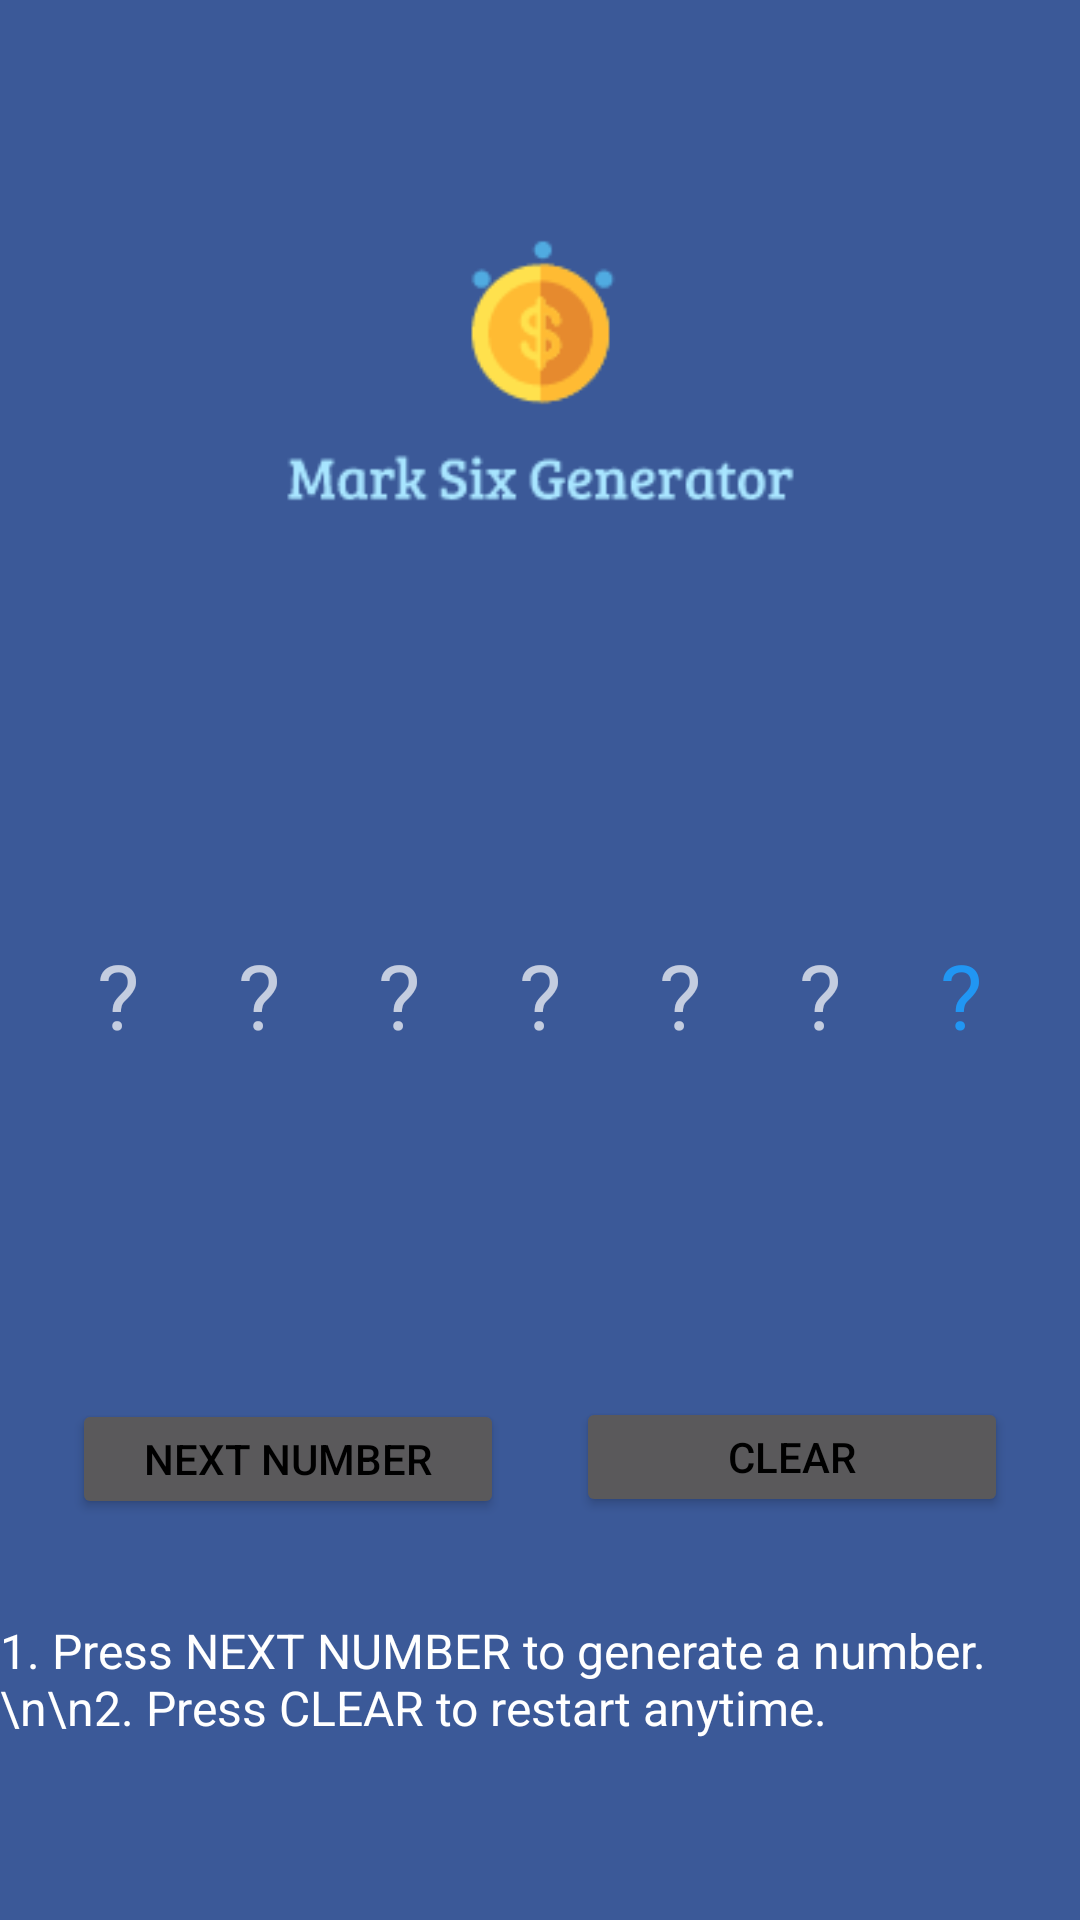

Android layout source for this screen:
<!-- AndroidManifest.xml: application theme Theme.MarkSix -->
<!-- res/layout/activity_main.xml -->
<?xml version="1.0" encoding="utf-8"?>
<androidx.constraintlayout.widget.ConstraintLayout xmlns:android="http://schemas.android.com/apk/res/android"
    xmlns:app="http://schemas.android.com/apk/res-auto"
    xmlns:tools="http://schemas.android.com/tools"
    android:layout_width="match_parent"
    android:layout_height="match_parent"
    android:background="#3b5998"
    android:textAlignment="center">


    <TextView
        android:id="@+id/tv2"
        android:layout_width="wrap_content"
        android:layout_height="wrap_content"
        android:text="?"
        android:textSize="30sp"
        app:layout_constraintBottom_toTopOf="@id/nextbtn"
        app:layout_constraintEnd_toStartOf="@id/tv3"
        app:layout_constraintHorizontal_bias="0.5"
        app:layout_constraintStart_toEndOf="@id/tv1"
        app:layout_constraintTop_toTopOf="parent"
        app:layout_constraintVertical_bias="0.731" />

    <TextView
        android:id="@+id/tv1"
        android:layout_width="wrap_content"
        android:layout_height="wrap_content"
        android:text="?"
        android:textSize="30sp"
        app:layout_constraintBottom_toTopOf="@id/nextbtn"
        app:layout_constraintEnd_toStartOf="@id/tv2"
        app:layout_constraintHorizontal_bias="0.5"
        app:layout_constraintStart_toStartOf="parent"
        app:layout_constraintTop_toTopOf="parent"
        app:layout_constraintVertical_bias="0.731" />

    <TextView
        android:id="@+id/tv6"
        android:layout_width="wrap_content"
        android:layout_height="wrap_content"
        android:text="?"
        android:textSize="30sp"
        app:layout_constraintBottom_toTopOf="@id/nextbtn"
        app:layout_constraintEnd_toStartOf="@id/tv7"
        app:layout_constraintHorizontal_bias="0.5"
        app:layout_constraintStart_toEndOf="@id/tv5"
        app:layout_constraintTop_toTopOf="parent"
        app:layout_constraintVertical_bias="0.731" />

    <TextView
        android:id="@+id/tv5"
        android:layout_width="wrap_content"
        android:layout_height="wrap_content"
        android:text="?"
        android:textSize="30sp"
        app:layout_constraintBottom_toTopOf="@id/nextbtn"
        app:layout_constraintEnd_toStartOf="@id/tv6"
        app:layout_constraintHorizontal_bias="0.5"
        app:layout_constraintStart_toEndOf="@id/tv4"
        app:layout_constraintTop_toTopOf="parent"
        app:layout_constraintVertical_bias="0.731" />

    <TextView
        android:id="@+id/tv7"
        android:layout_width="wrap_content"
        android:layout_height="wrap_content"
        android:text="?"
        android:textColor="#2196F3"
        android:textSize="30sp"
        app:layout_constraintBottom_toTopOf="@id/nextbtn"
        app:layout_constraintEnd_toEndOf="parent"
        app:layout_constraintHorizontal_bias="0.5"
        app:layout_constraintStart_toEndOf="@id/tv6"
        app:layout_constraintTop_toTopOf="parent"
        app:layout_constraintVertical_bias="0.731" />

    <TextView
        android:id="@+id/tv4"
        android:layout_width="wrap_content"
        android:layout_height="wrap_content"
        android:text="?"
        android:textSize="30sp"
        app:layout_constraintBottom_toTopOf="@id/nextbtn"
        app:layout_constraintEnd_toStartOf="@id/tv5"
        app:layout_constraintHorizontal_bias="0.5"
        app:layout_constraintStart_toEndOf="@id/tv3"
        app:layout_constraintTop_toTopOf="parent"
        app:layout_constraintVertical_bias="0.731" />

    <TextView
        android:id="@+id/tv3"
        android:layout_width="wrap_content"
        android:layout_height="wrap_content"
        android:text="?"
        android:textSize="30sp"
        app:layout_constraintBottom_toTopOf="@id/nextbtn"
        app:layout_constraintEnd_toStartOf="@id/tv4"
        app:layout_constraintHorizontal_bias="0.5"
        app:layout_constraintStart_toEndOf="@id/tv2"
        app:layout_constraintTop_toTopOf="parent"
        app:layout_constraintVertical_bias="0.731" />


    <Button
        android:id="@+id/clearbtn"
        android:layout_width="144dp"
        android:layout_height="40dp"
        android:text="CLEAR"
        android:textColor="#000000"
        app:layout_constraintBottom_toBottomOf="parent"
        app:layout_constraintEnd_toEndOf="parent"
        app:layout_constraintHorizontal_bias="0.5"
        app:layout_constraintStart_toEndOf="@+id/nextbtn"
        app:layout_constraintTop_toTopOf="parent"
        app:layout_constraintVertical_bias="0.776" />

    <Button
        android:id="@+id/nextbtn"
        android:layout_width="144dp"
        android:layout_height="40dp"
        android:text="Next Number"
        android:textColor="#000000"
        app:layout_constraintBottom_toBottomOf="parent"
        app:layout_constraintEnd_toStartOf="@+id/clearbtn"
        app:layout_constraintHorizontal_bias="0.5"
        app:layout_constraintHorizontal_chainStyle="spread"
        app:layout_constraintStart_toStartOf="parent"
        app:layout_constraintTop_toTopOf="parent"
        app:layout_constraintVertical_bias="0.777" />

    <TextView
        android:id="@+id/tv8"
        android:layout_width="wrap_content"
        android:layout_height="wrap_content"
        android:text="GOOD LUCK!"
        android:textColor="#FFB253"
        android:textSize="36sp"
        android:visibility="invisible"
        app:layout_constraintBottom_toBottomOf="parent"
        app:layout_constraintEnd_toEndOf="@+id/imageView2"
        app:layout_constraintHorizontal_bias="0.49"
        app:layout_constraintStart_toStartOf="@+id/imageView2"
        app:layout_constraintTop_toTopOf="parent"
        app:layout_constraintVertical_bias="0.42000002" />

    <TextView
        android:id="@+id/tv10"
        android:layout_width="wrap_content"
        android:layout_height="wrap_content"
        android:text="1. Press NEXT NUMBER to generate a number. \n\n2. Press CLEAR to restart anytime."
        android:textColor="@color/white"
        android:textSize="16sp"
        app:layout_constraintBottom_toBottomOf="parent"
        app:layout_constraintEnd_toEndOf="parent"
        app:layout_constraintHorizontal_bias="0.496"
        app:layout_constraintStart_toStartOf="parent"
        app:layout_constraintTop_toTopOf="parent"
        app:layout_constraintVertical_bias="0.9" />

    <ImageView
        android:id="@+id/imageView2"
        android:layout_width="183dp"
        android:layout_height="185dp"
        app:layout_constraintBottom_toBottomOf="parent"
        app:layout_constraintEnd_toEndOf="parent"
        app:layout_constraintStart_toStartOf="parent"
        app:layout_constraintTop_toTopOf="parent"
        app:layout_constraintVertical_bias="0.100000024"
        app:srcCompat="@drawable/_28277b6dd954f5bbd3b2537b56c5ada__2_" />



</androidx.constraintlayout.widget.ConstraintLayout>
<!-- resources referenced by this layout -->
<resources>
  <!-- drawable _28277b6dd954f5bbd3b2537b56c5ada__2_: png bitmap (drawable, 5586 bytes) -->
  <style name="Theme.MarkSix" parent="Theme.MaterialComponents.NoActionBar">
          
          <item name="colorPrimary">#a8e5ff</item>
          <item name="colorPrimaryVariant">@color/purple_700</item>
          <item name="colorOnPrimary">@color/white</item>
          
          <item name="colorSecondary">@color/teal_200</item>
          <item name="colorSecondaryVariant">@color/teal_700</item>
          <item name="colorOnSecondary">@color/black</item>
          
          <item name="android:statusBarColor">?attr/colorPrimaryVariant</item>
          
      </style>
  <!-- not gathered from this repository: default colours our renderer supplied (Android Studio template values) -->
  <color name="purple_700">#FF3700B3</color>
  <color name="teal_200">#FF03DAC5</color>
  <color name="teal_700">#FF018786</color>
  <color name="black">#FF000000</color>
  <color name="white">#FFFFFFFF</color>
</resources>
